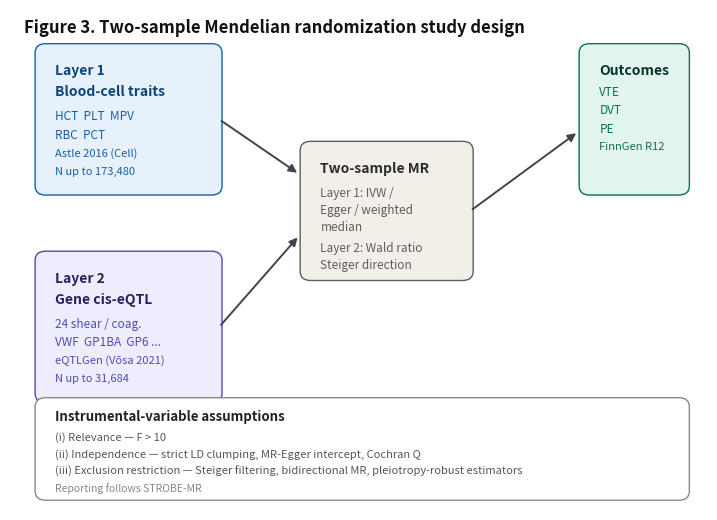

This figure's Python source: (Note: this script raises an exception after producing the figure.)
#!/usr/bin/env python
# -*- coding: utf-8 -*-
"""07 号 Fig 3 研究设计示意图（双样本 MR 两层设计）"""
import matplotlib
matplotlib.use("Agg")
import matplotlib.pyplot as plt
from matplotlib.patches import FancyBboxPatch, FancyArrowPatch
import os

BASE = r"C:/Users/Hero/WorkBuddy/07_rheo_MR"

fig, ax = plt.subplots(figsize=(9, 6.5), dpi=100)
ax.set_xlim(0, 100)
ax.set_ylim(0, 82)
ax.axis("off")

C_BLUE = "#E6F1FB"; C_BLUE_S = "#185FA5"; C_BLUE_T = "#0C447C"
C_PURP = "#EEEDFE"; C_PURP_S = "#534AB7"; C_PURP_T = "#26215C"
C_GRAY = "#F1EFE8"; C_GRAY_S = "#5F5E5A"; C_GRAY_T = "#2C2C2A"
C_GREEN = "#E1F5EE"; C_GREEN_S = "#0F6E56"; C_GREEN_T = "#04342C"

def box(x, y, w, h, fc, ec):
    b = FancyBboxPatch((x, y), w, h, boxstyle="round,pad=0.4,rounding_size=1.5",
                       linewidth=1.0, edgecolor=ec, facecolor=fc)
    ax.add_patch(b)

def txt(x, y, s, size=9, weight="normal", color="#222222", ha="left", va="center"):
    ax.text(x, y, s, fontsize=size, fontweight=weight, color=color, ha=ha, va=va)

def arrow(x1, y1, x2, y2, color="#444444"):
    a = FancyArrowPatch((x1, y1), (x2, y2), arrowstyle="-|>", mutation_scale=12,
                        linewidth=1.4, color=color)
    ax.add_patch(a)

# ---- Title ----
txt(2, 79, "Figure 3. Two-sample Mendelian randomization study design",
    size=12, weight="bold", color="#111111")

# ---- Layer 1 box (blood-cell traits) ----
box(4, 52, 26, 24, C_BLUE, C_BLUE_S)
txt(6.5, 72, "Layer 1", size=10, weight="bold", color=C_BLUE_T)
txt(6.5, 68.5, "Blood-cell traits", size=10, weight="bold", color=C_BLUE_T)
txt(6.5, 64.5, "HCT  PLT  MPV", size=8.5, color=C_BLUE_S)
txt(6.5, 61.5, "RBC  PCT", size=8.5, color=C_BLUE_S)
txt(6.5, 58.5, "Astle 2016 (Cell)", size=8, color=C_BLUE_S)
txt(6.5, 55.5, "N up to 173,480", size=8, color=C_BLUE_S)

# ---- Layer 2 box (gene cis-eQTL) ----
box(4, 18, 26, 24, C_PURP, C_PURP_S)
txt(6.5, 38, "Layer 2", size=10, weight="bold", color=C_PURP_T)
txt(6.5, 34.5, "Gene cis-eQTL", size=10, weight="bold", color=C_PURP_T)
txt(6.5, 30.5, "24 shear / coag.", size=8.5, color=C_PURP_S)
txt(6.5, 27.5, "VWF  GP1BA  GP6 ...", size=8.5, color=C_PURP_S)
txt(6.5, 24.5, "eQTLGen (Võsa 2021)", size=8, color=C_PURP_S)
txt(6.5, 21.5, "N up to 31,684", size=8, color=C_PURP_S)

# ---- MR analysis box ----
box(42, 38, 24, 22, C_GRAY, C_GRAY_S)
txt(44.5, 56, "Two-sample MR", size=10, weight="bold", color=C_GRAY_T)
txt(44.5, 52, "Layer 1: IVW /", size=8.5, color=C_GRAY_S)
txt(44.5, 49.2, "Egger / weighted", size=8.5, color=C_GRAY_S)
txt(44.5, 46.4, "median", size=8.5, color=C_GRAY_S)
txt(44.5, 43, "Layer 2: Wald ratio", size=8.5, color=C_GRAY_S)
txt(44.5, 40.2, "Steiger direction", size=8.5, color=C_GRAY_S)

# ---- Outcomes box ----
box(82, 52, 15, 24, C_GREEN, C_GREEN_S)
txt(84.5, 72, "Outcomes", size=10, weight="bold", color=C_GREEN_T)
txt(84.5, 68.5, "VTE", size=8.5, color=C_GREEN_S)
txt(84.5, 65.5, "DVT", size=8.5, color=C_GREEN_S)
txt(84.5, 62.5, "PE", size=8.5, color=C_GREEN_S)
txt(84.5, 59.5, "FinnGen R12", size=8, color=C_GREEN_S)

# ---- Arrows ----
arrow(30, 64, 41.5, 55, "#444444")
arrow(30, 30, 41.5, 45, "#444444")
arrow(66, 49, 81.5, 62, "#444444")

# ---- Assumptions box ----
box(4, 2, 93, 16, "#FFFFFF", "#888888")
txt(6.5, 15.3, "Instrumental-variable assumptions", size=9.5, weight="bold", color="#222222")
txt(6.5, 12.0, "(i) Relevance — F > 10", size=8, color="#555555")
txt(6.5, 9.2, "(ii) Independence — strict LD clumping, MR-Egger intercept, Cochran Q", size=8, color="#555555")
txt(6.5, 6.4, "(iii) Exclusion restriction — Steiger filtering, bidirectional MR, pleiotropy-robust estimators", size=8, color="#555555")
txt(6.5, 3.6, "Reporting follows STROBE-MR", size=7.5, color="#888888")

out_f = os.path.join(BASE, "06_figures", "fig3_study_design.png")
fig.savefig(out_f, dpi=600, bbox_inches="tight", facecolor="white")
print(f"written -> {out_f}")
